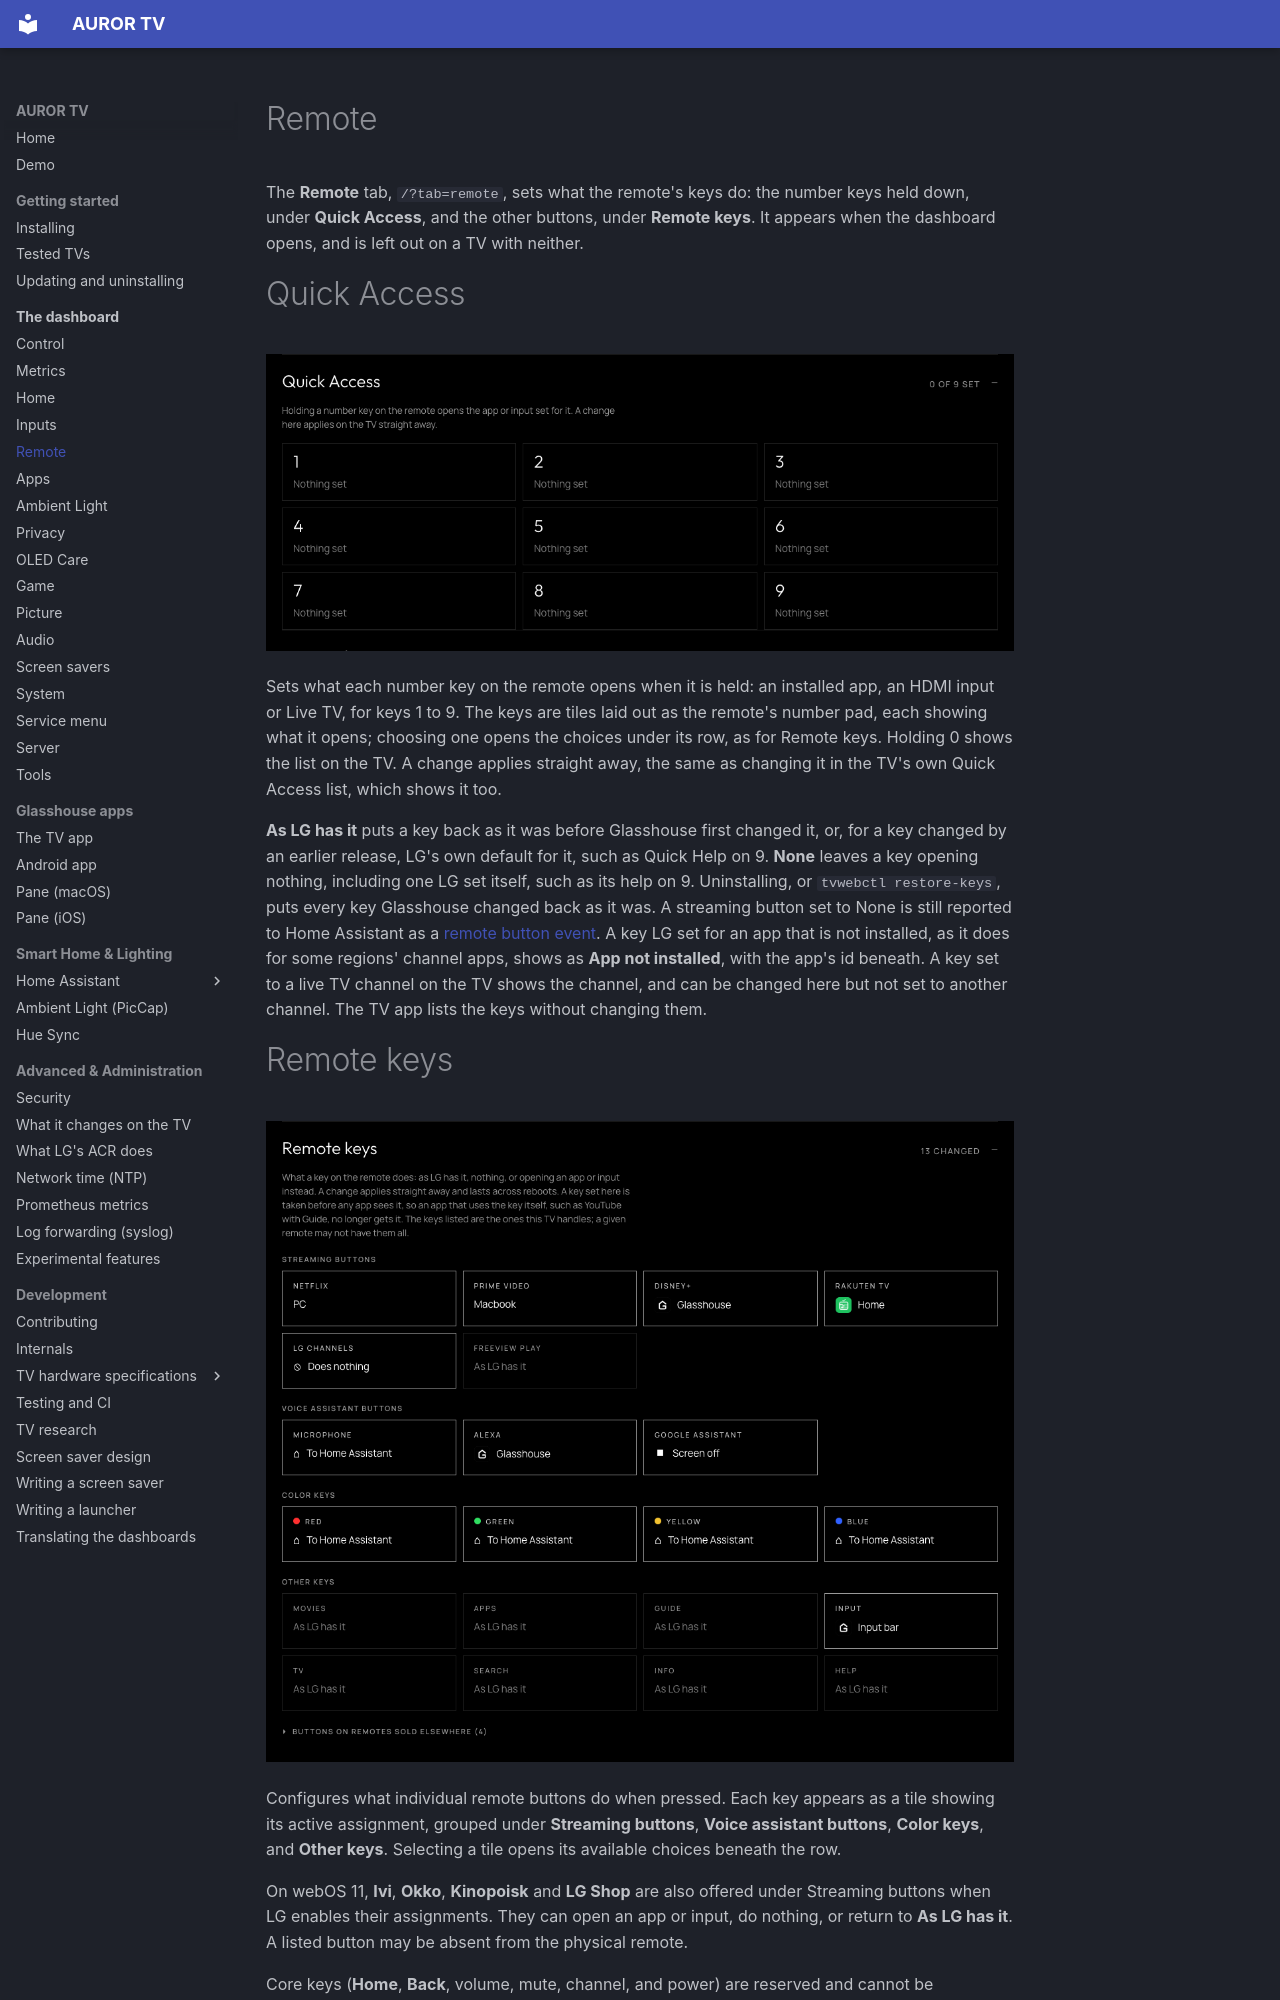

repository: ranzaWARE/auror-tv · page: dashboard/remote/index.html · generator: mkdocs

# Remote

The **Remote** tab, `/?tab=remote`, sets what the remote's keys do: the number keys held down, under **Quick Access**, and the other buttons, under **Remote keys**. It appears when the dashboard opens, and is left out on a TV with neither.

# Quick Access

![Quick Access, number keys 1 to 9, each with what it opens](../screenshots/apps-quick-access.png)

Sets what each number key on the remote opens when it is held: an installed app, an HDMI input or Live TV, for keys 1 to 9. The keys are tiles laid out as the remote's number pad, each showing what it opens; choosing one opens the choices under its row, as for Remote keys. Holding 0 shows the list on the TV. A change applies straight away, the same as changing it in the TV's own Quick Access list, which shows it too.

**As LG has it** puts a key back as it was before Glasshouse first changed it, or, for a key changed by an earlier release, LG's own default for it, such as Quick Help on 9. **None** leaves a key opening nothing, including one LG set itself, such as its help on 9. Uninstalling, or `tvwebctl restore-keys`, puts every key Glasshouse changed back as it was. A streaming button set to None is still reported to Home Assistant as a [remote button event](../HOME-ASSISTANT-REMOTE-BUTTONS.md). A key LG set for an app that is not installed, as it does for some regions' channel apps, shows as **App not installed**, with the app's id beneath. A key set to a live TV channel on the TV shows the channel, and can be changed here but not set to another channel. The TV app lists the keys without changing them.

# Remote keys

![Remote keys as tiles in streaming buttons, voice assistant buttons, color keys and other keys, each showing what the key does, with buttons on remotes sold elsewhere folded at the end](../screenshots/apps-remote-keys.png)

Configures what individual remote buttons do when pressed. Each key appears as a tile showing its active assignment, grouped under **Streaming buttons**, **Voice assistant buttons**, **Color keys**, and **Other keys**. Selecting a tile opens its available choices beneath the row.

On webOS 11, **Ivi**, **Okko**, **Kinopoisk** and **LG Shop** are also offered under Streaming buttons when LG enables their assignments. They can open an app or input, do nothing, or return to **As LG has it**. A listed button may be absent from the physical remote.

Core keys (**Home**, **Back**, volume, mute, channel, and power) are reserved and cannot be reassigned, apart from the channel keys on some webOS 11 TVs (see below). The microphone button can be reassigned; setting it to another action overrides both press and hold, replacing LG's voice control until returned to **As LG has it**.
